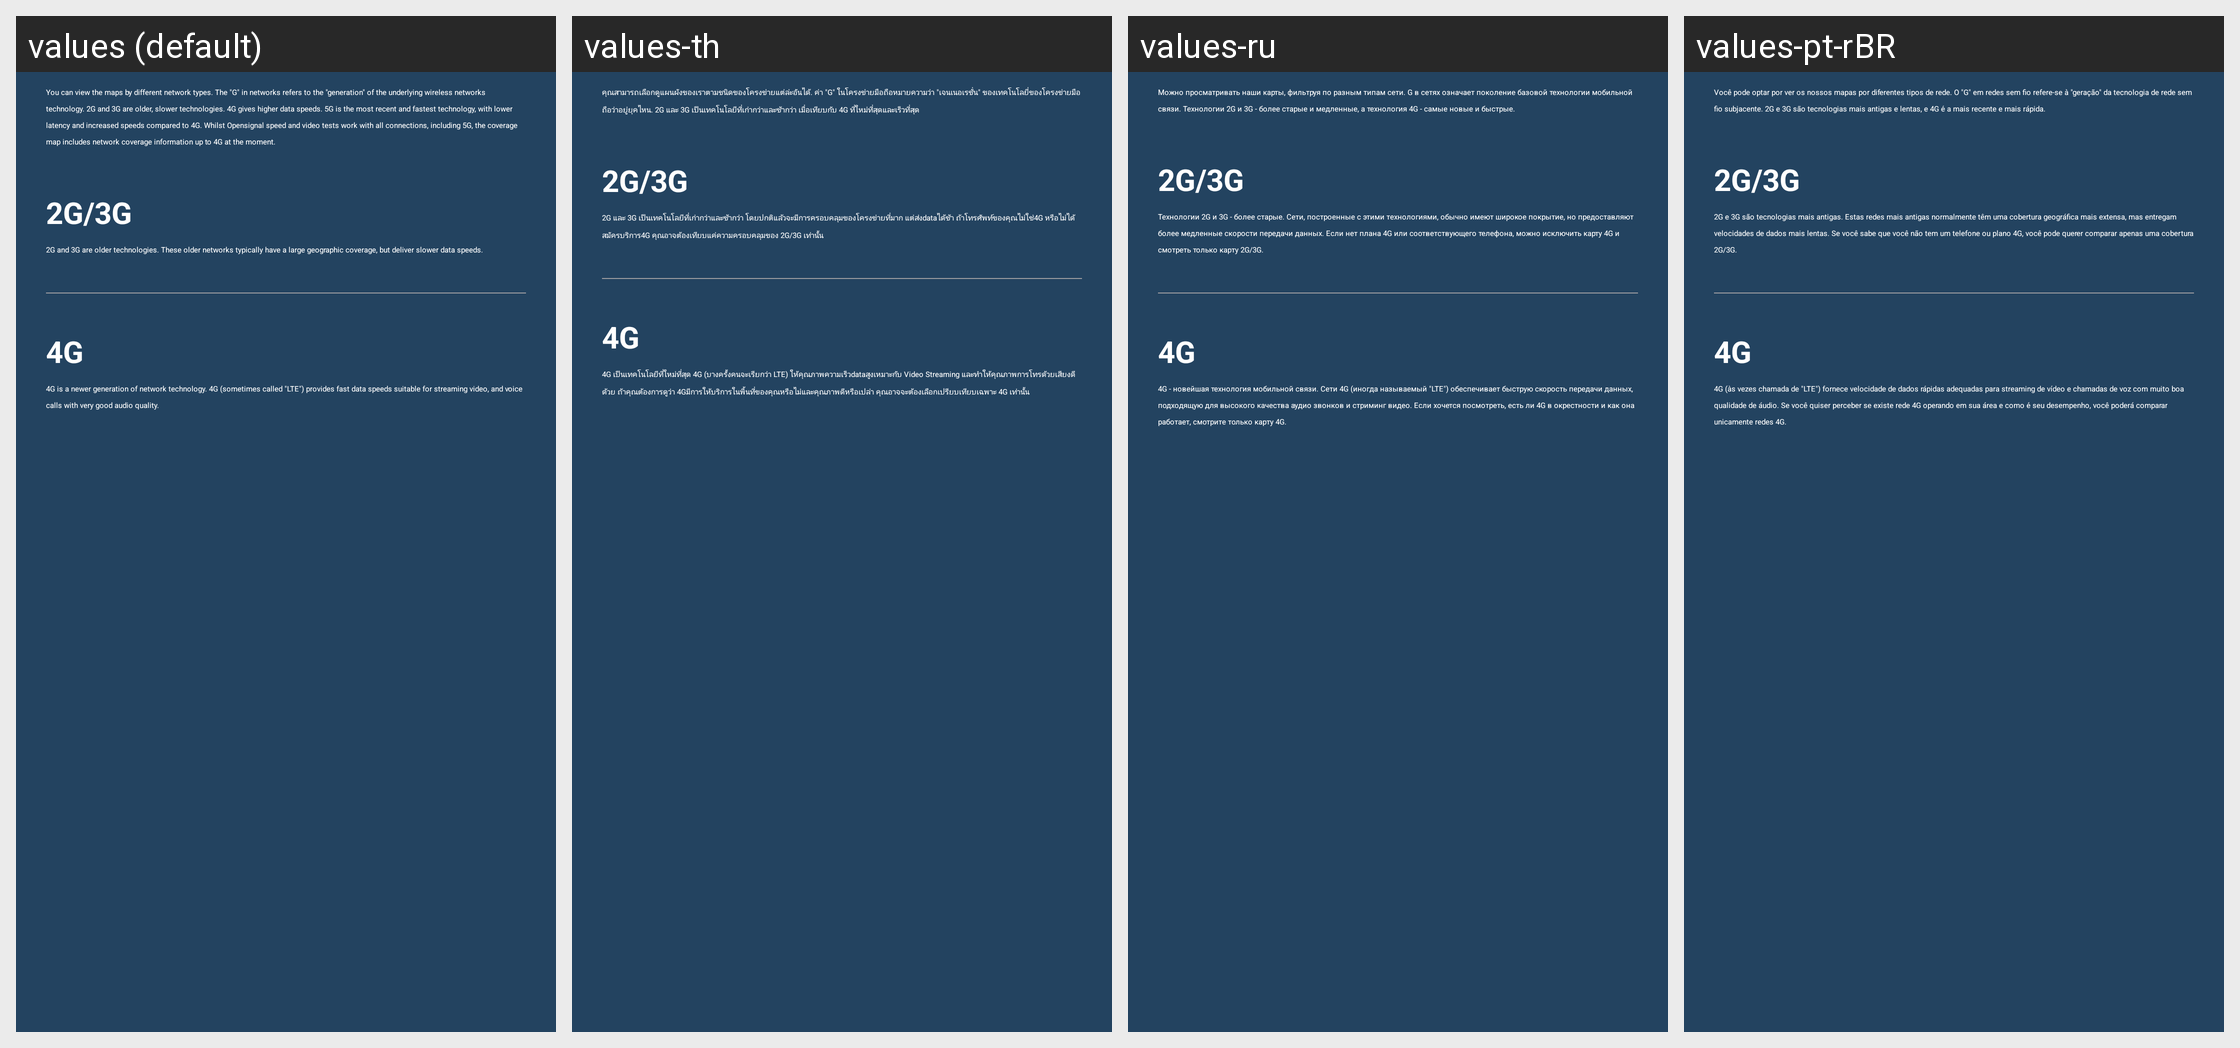

The same Android screen rendered under several of its app's locales, left to right. List the strings drawn on it with the default value and each locale's translation.
Android screen res/layout/dialog_network_types_info.xml rendered under 4 locales, left to right: values (default), values-th, values-ru, values-pt-rBR. Device: Nexus 5 (rendered at 1080×1920; each locale shown at half size, 540×960, under a caption strip naming it); theme OpenDay.
Other locales in the repository, not shown: values-af, values-am, values-ar, values-as, values-az, values-be, values-bg, values-bn, values-bs, values-ca, values-cs, values-da, values-de, values-el, values-en-rGB, values-en-rIN, values-en-rUS, values-es, values-es-rUS, values-et, values-eu, values-fa, values-fi, values-fil, values-fr, values-fr-rCA, values-gl, values-gu, values-hi, values-hr, values-hu, values-hy, values-in, values-is, values-it, values-iw, values-ja, values-ka, values-kk, values-km, values-kn, values-ko, values-ky, values-lo, values-lt, values-lv, values-mk, values-ml, values-mn, values-mr, values-ms, values-my, values-nb, values-ne, values-nl, values-or, values-pa, values-pl, values-pt, values-pt-rPT, values-ro, values-si, values-sk, values-sl, values-sq, values-sr, values-sv, values-sw, values-ta, values-te, values-tl, values-tr, values-uk, values-ur, values-uz, values-vi, values-zh-rCN, values-zh-rHK, values-zh-rTW, values-zu.
Strings drawn on this screen, with the default value and each locale's value (text and hints the layout hard-codes, and strings that could not be matched under every locale, appear in the picture but are not listed):

network_types_legend_header
  values: You can view the maps by different network types. The "G" in networks refers to the "generation" of the underlying wireless networks technology. 2G and 3G are older, slower technologies. 4G gives higher data speeds. 5G is the most recent and fastest technology, with lower latency and increased speeds compared to 4G. Whilst Opensignal speed and video tests work with all connections, including 5G, …[clipped]
  values-th: คุณสามารถเลือกดูแผนผังของเราตามชนิดของโครงข่ายแต่ล่ะอันได้. ค่า "G" ในโครงข่ายมือถือหมายความว่า "เจนเนอเรชั่น" ของเทคโนโลยี่ของโครงข่ายมือถือว่าอยู่ยุคไหน. 2G และ 3G เป็นเทคโนโลยีที่เก่ากว่าและช้ากว่า เมื่อเทียบกับ 4G ที่ใหม่ที่สุดและเร็วที่สุด
  values-ru: Можно просматривать наши карты, фильтруя по разным типам сети. G в сетях означает поколение базовой технологии мобильной связи. Технологии 2G и 3G - более старые и медленные, а технология 4G - самые новые и быстрые.
  values-pt-rBR: Você pode optar por ver os nossos mapas por diferentes tipos de rede. O "G" em redes sem fio refere-se à "geração" da tecnologia de rede sem fio subjacente. 2G e 3G são tecnologias mais antigas e lentas, e 4G é a mais recente e mais rápida.

network_types_legend_2g_3g_explanation
  values: 2G and 3G are older technologies. These older networks typically have a large geographic coverage, but deliver slower data speeds.
  values-th: 2G และ 3G เป็นเทคโนโลยีที่เก่ากว่าและช้ากว่า โดยปกติแล้วจะมีการครอบคลุมของโครงข่ายที่มาก แต่ส่งdataได้ช้า ถ้าโทรศัพท์ของคุณไม่ใช่4G หรือไม่ได้สมัครบริการ4G คุณอาจต้องเทียบแค่ความครอบคลุมของ 2G/3G เท่านั้น
  values-ru: Технологии 2G и 3G - более старые. Сети, построенные с этими технологиями, обычно имеют широкое покрытие, но предоставляют более медленные скорости передачи данных. Если нет плана 4G или соответствующего телефона, можно исключить карту 4G и смотреть только карту 2G/3G.
  values-pt-rBR: 2G e 3G são tecnologias mais antigas. Estas redes mais antigas normalmente têm uma cobertura geográfica mais extensa, mas entregam velocidades de dados mais lentas. Se você sabe que você não tem um telefone ou plano 4G, você pode querer comparar apenas uma cobertura 2G/3G.

network_types_legend_4g_explanation
  values: 4G is a newer generation of network technology. 4G (sometimes called "LTE") provides fast data speeds suitable for streaming video, and voice calls with very good audio quality.
  values-th: 4G เป็นเทคโนโลยีที่ใหม่ที่สุด 4G (บางครั้งคนจะเรียกว่า LTE) ให้คุณภาพความเร็วdataสูงเหมาะกับ Video Streaming และทำให้คุณภาพการโทรด้วยเสียงดีด้วย ถ้าคุณต้องการดูว่า 4Gมีการให้บริการในพื้นที่ของคุณหรือไม่และคุณภาพดีหรือเปล่า คุณอาจจะต้องเลือกเปรียบเทียบเฉพาะ 4G เท่านั้น
  values-ru: 4G - новейшая технология мобильной связи. Сети 4G (иногда называемый "LTE") обеспечивает быструю скорость передачи данных, подходящую для высокого качества аудио звонков и стриминг видео. Если хочется посмотреть, есть ли 4G в окрестности и как она работает, смотрите только карту 4G.
  values-pt-rBR: 4G (às vezes chamada de "LTE") fornece velocidade de dados rápidas adequadas para streaming de vídeo e chamadas de voz com muito boa qualidade de áudio. Se você quiser perceber se existe rede 4G operando em sua área e como é seu desempenho, você poderá comparar unicamente redes 4G.
